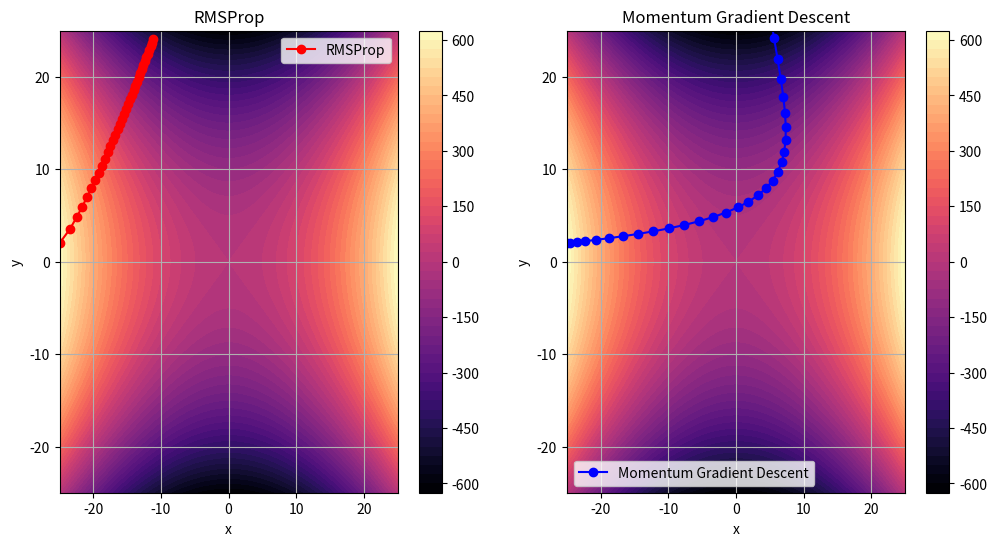

Write the Python code that produced this figure.
import numpy as np
import matplotlib.pyplot as plt
import time

def function(x,y):
    fun = x**2-y**2
    return fun

def Gradfunction(x,y):
    return np.array([2*x, -2*y])

# RMSProp法
def RMSProp(start,learning_rate,decay_rate,small_number,iteration):
    path = [start]
    x, y = start
    loss_fun = function(x,y)
    g_x = 0
    g_y = 0
    for i in range(iteration):
        grad_fun = Gradfunction(x,y)
        g_x = decay_rate *g_x + (1-decay_rate)*(grad_fun[0])**2
        g_y = decay_rate *g_y + (1-decay_rate)*(grad_fun[1])**2
        x = x - learning_rate*grad_fun[0]/(np.sqrt(g_x + small_number))
        y = y - learning_rate*grad_fun[1]/(np.sqrt(g_y + small_number))
        path.append((x, y))
    return np.array(path)

# 动量梯度下降法
def momentum_gradient_descent(start, learning_rate, beta, iterations):
    path = [start]
    x, y = start
    v_x, v_y = 0, 0
    for _ in range(iterations):
        grad = Gradfunction(x,y)
        v_x = beta * v_x + grad[0]
        v_y = beta * v_y + grad[1]
        x -= learning_rate * v_x
        y -= learning_rate * v_y
        path.append((x, y))
    return np.array(path)
    
# 设置参数
start_point = (-25, 2)
learning_rate_MGD = 0.01
learning_rate_RMSProp = 0.15
decay_rate_MGD= 0.9
decay_rate_RMSProp= 0.99
small_number = 1e-9
iterations = 35

# 测量RMSProp的时间
start_time = time.time()
RMSProp_path = RMSProp(start_point, learning_rate_RMSProp, decay_rate_RMSProp,small_number,iterations)
RMSProp_time = time.time() - start_time

# 测量动量梯度下降法的时间
start_time = time.time()
momentum_path = momentum_gradient_descent(start_point, learning_rate_MGD , decay_rate_MGD, iterations)
momentum_time = time.time() - start_time

# 打印运行时间
print(f"RMSProp Time: {RMSProp_time:.6f} seconds")
print(f"Momentum Gradient Descent Time: {momentum_time:.6f} seconds")

# 绘制等高线
range = 25 #范围
pointnum = 1000 #精度
x = np.linspace(-range, range, pointnum)
y = np.linspace(-range, range, pointnum)
X, Y = np.meshgrid(x, y)
Z = function(X, Y)

plt.figure(figsize=(12, 6))
plt.subplot(1, 2, 1)
contour = plt.contourf(X, Y, Z, levels=50, cmap='magma')
plt.colorbar(contour)
plt.plot(RMSProp_path[:, 0], RMSProp_path[:, 1], 'o-', label='RMSProp', color='red')
plt.legend()
plt.title('RMSProp')
plt.xlabel('x')
plt.ylabel('y')
plt.xlim([-range, range])
plt.ylim([-range, range])
plt.grid(True)

plt.subplot(1, 2, 2)
contour = plt.contourf(X, Y, Z, levels=50, linewidths=2,cmap='magma')
plt.colorbar(contour)
plt.plot(momentum_path[:, 0], momentum_path[:, 1], 'o-', label='Momentum Gradient Descent', color='blue')
plt.legend()
plt.title('Momentum Gradient Descent')
plt.xlabel('x')
plt.ylabel('y')
plt.xlim([-range, range])
plt.ylim([-range, range])
plt.grid(True)

plt.show()
